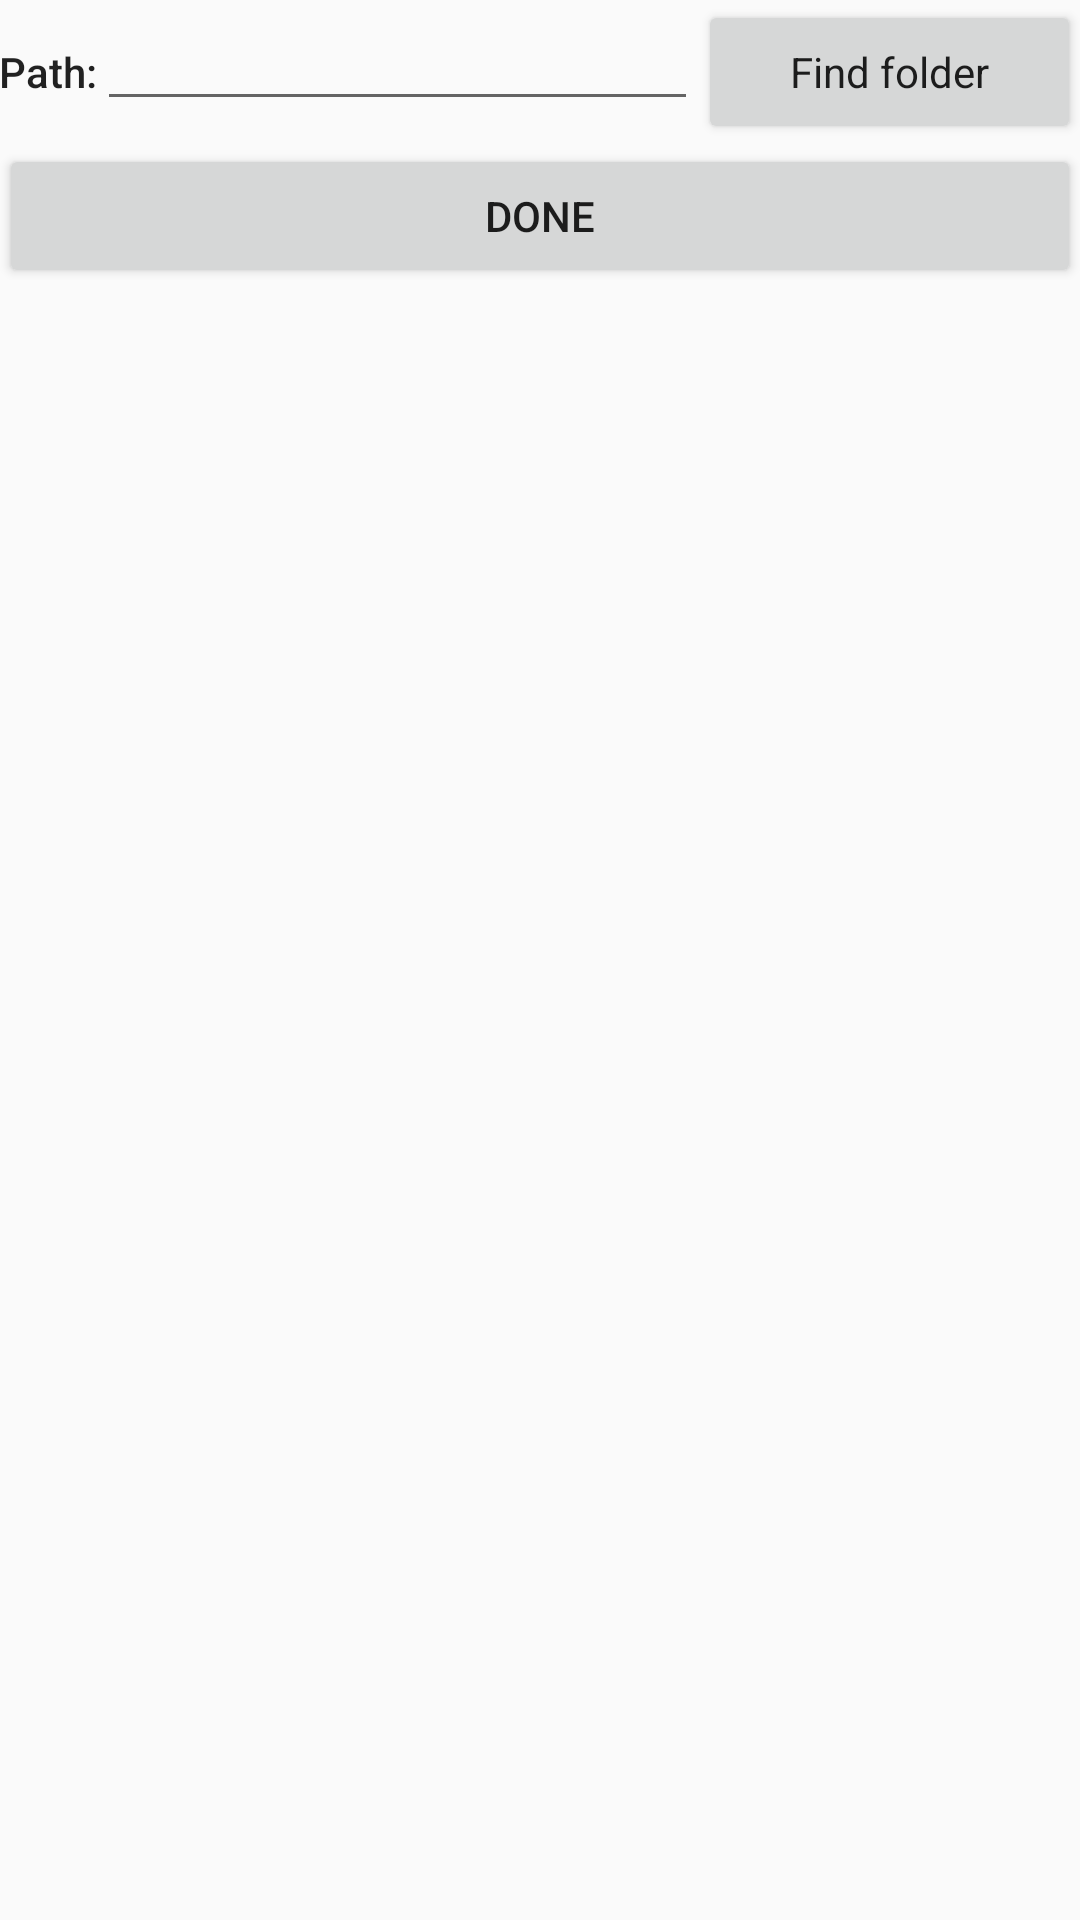

The Android layout XML behind this screen, and the referenced resources:
<!-- AndroidManifest.xml: application theme Theme.Design.Light -->
<!-- res/layout/activity_main.xml -->
<?xml version="1.0" encoding="utf-8"?>
<LinearLayout xmlns:android="http://schemas.android.com/apk/res/android"
    android:orientation="vertical"
    xmlns:tools="http://schemas.android.com/tools"
    android:id="@+id/activity_main"
    android:layout_width="match_parent"
    android:layout_height="match_parent"
    tools:context="com.example.background_stories.MainActivity"
    android:paddingBottom="@dimen/activity_vertical_margin"
    android:paddingLeft="@dimen/activity_horizontal_margin"
    android:paddingRight="@dimen/activity_horizontal_margin"
    android:paddingTop="@dimen/activity_vertical_margin">

    <LinearLayout
        android:orientation="horizontal"
        android:layout_width="match_parent"
        android:layout_height="wrap_content">

        <TextView
            android:text="Path:"
            android:layout_height="wrap_content"
            android:id="@+id/textViewDossier"
            android:layout_width="wrap_content"
            android:textAppearance="@style/TextAppearance.AppCompat.Body2" />

        <EditText
            android:layout_width="wrap_content"
            android:layout_height="wrap_content"
            android:inputType="text|textPersonName"
            android:ems="10"
            android:id="@+id/pathFolder"
            android:layout_weight="1"
            android:textAppearance="@style/TextAppearance.AppCompat.Body1"
            style="@style/Widget.AppCompat.EditText" />

        <Button
            android:text="Find folder"
            android:layout_width="wrap_content"
            android:layout_height="wrap_content"
            android:id="@+id/buttonFindFolder"
            android:layout_weight="1"
            android:elevation="0dp"
            android:textAppearance="@style/TextAppearance.AppCompat.Body1" />

    </LinearLayout>

    <Button
        android:text="Done"
        android:layout_width="match_parent"
        android:layout_height="wrap_content"
        android:id="@+id/btnDone" />

</LinearLayout>
<!-- resources referenced by this layout -->
<resources>

</resources>
